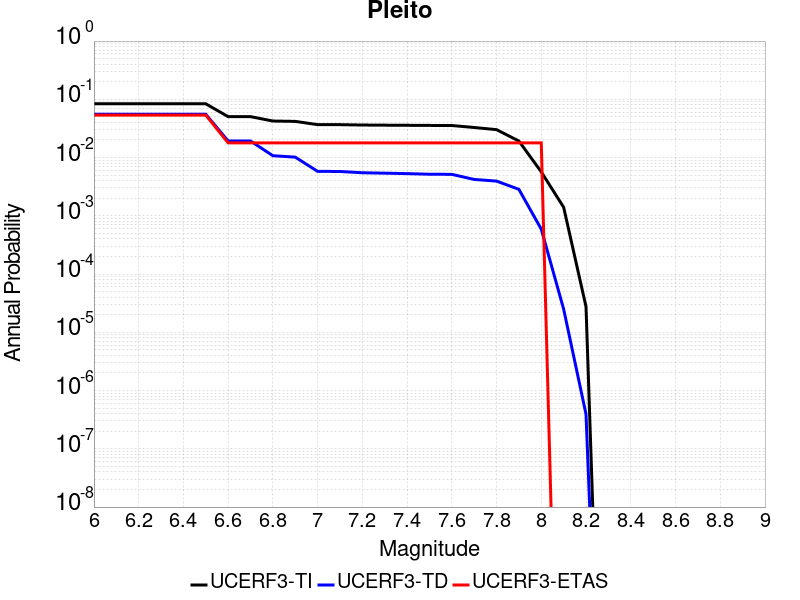

The file beside this chart, header and first rows:
Magnitude, UCERF3-TI Prob, UCERF3-TD Prob, UCERF3-ETAS Prob
6.0, 0.08375, 0.0553, 0.05357
6.1, 0.08375, 0.0553, 0.05357
6.2, 0.08375, 0.0553, 0.05357
6.3, 0.08375, 0.0553, 0.05357
6.4, 0.08375, 0.0553, 0.05357
6.5, 0.08375, 0.0553, 0.05357
6.6, 0.0504, 0.01925, 0.01786
6.7, 0.0504, 0.01925, 0.01786
6.8, 0.04238, 0.01076, 0.01786
6.9, 0.0418, 0.01017, 0.01786
7.0, 0.03675, 0.005796, 0.01786
7.1, 0.03671, 0.005768, 0.01786
7.2, 0.03619, 0.005487, 0.01786
7.3, 0.03597, 0.005395, 0.01786
7.4, 0.0358, 0.0053, 0.01786
7.5, 0.03561, 0.005176, 0.01786
7.6, 0.0355, 0.00515, 0.01786
7.7, 0.03282, 0.004209, 0.01786
7.8, 0.03015, 0.003946, 0.01786
7.9, 0.01921, 0.002847, 0.01786
8.0, 0.005673, 5.8955693E-4, 0.01786
8.1, 0.001402, 2.5033745E-5, 0.0
8.2, 2.7637048E-5, 3.919172E-7, 0.0
